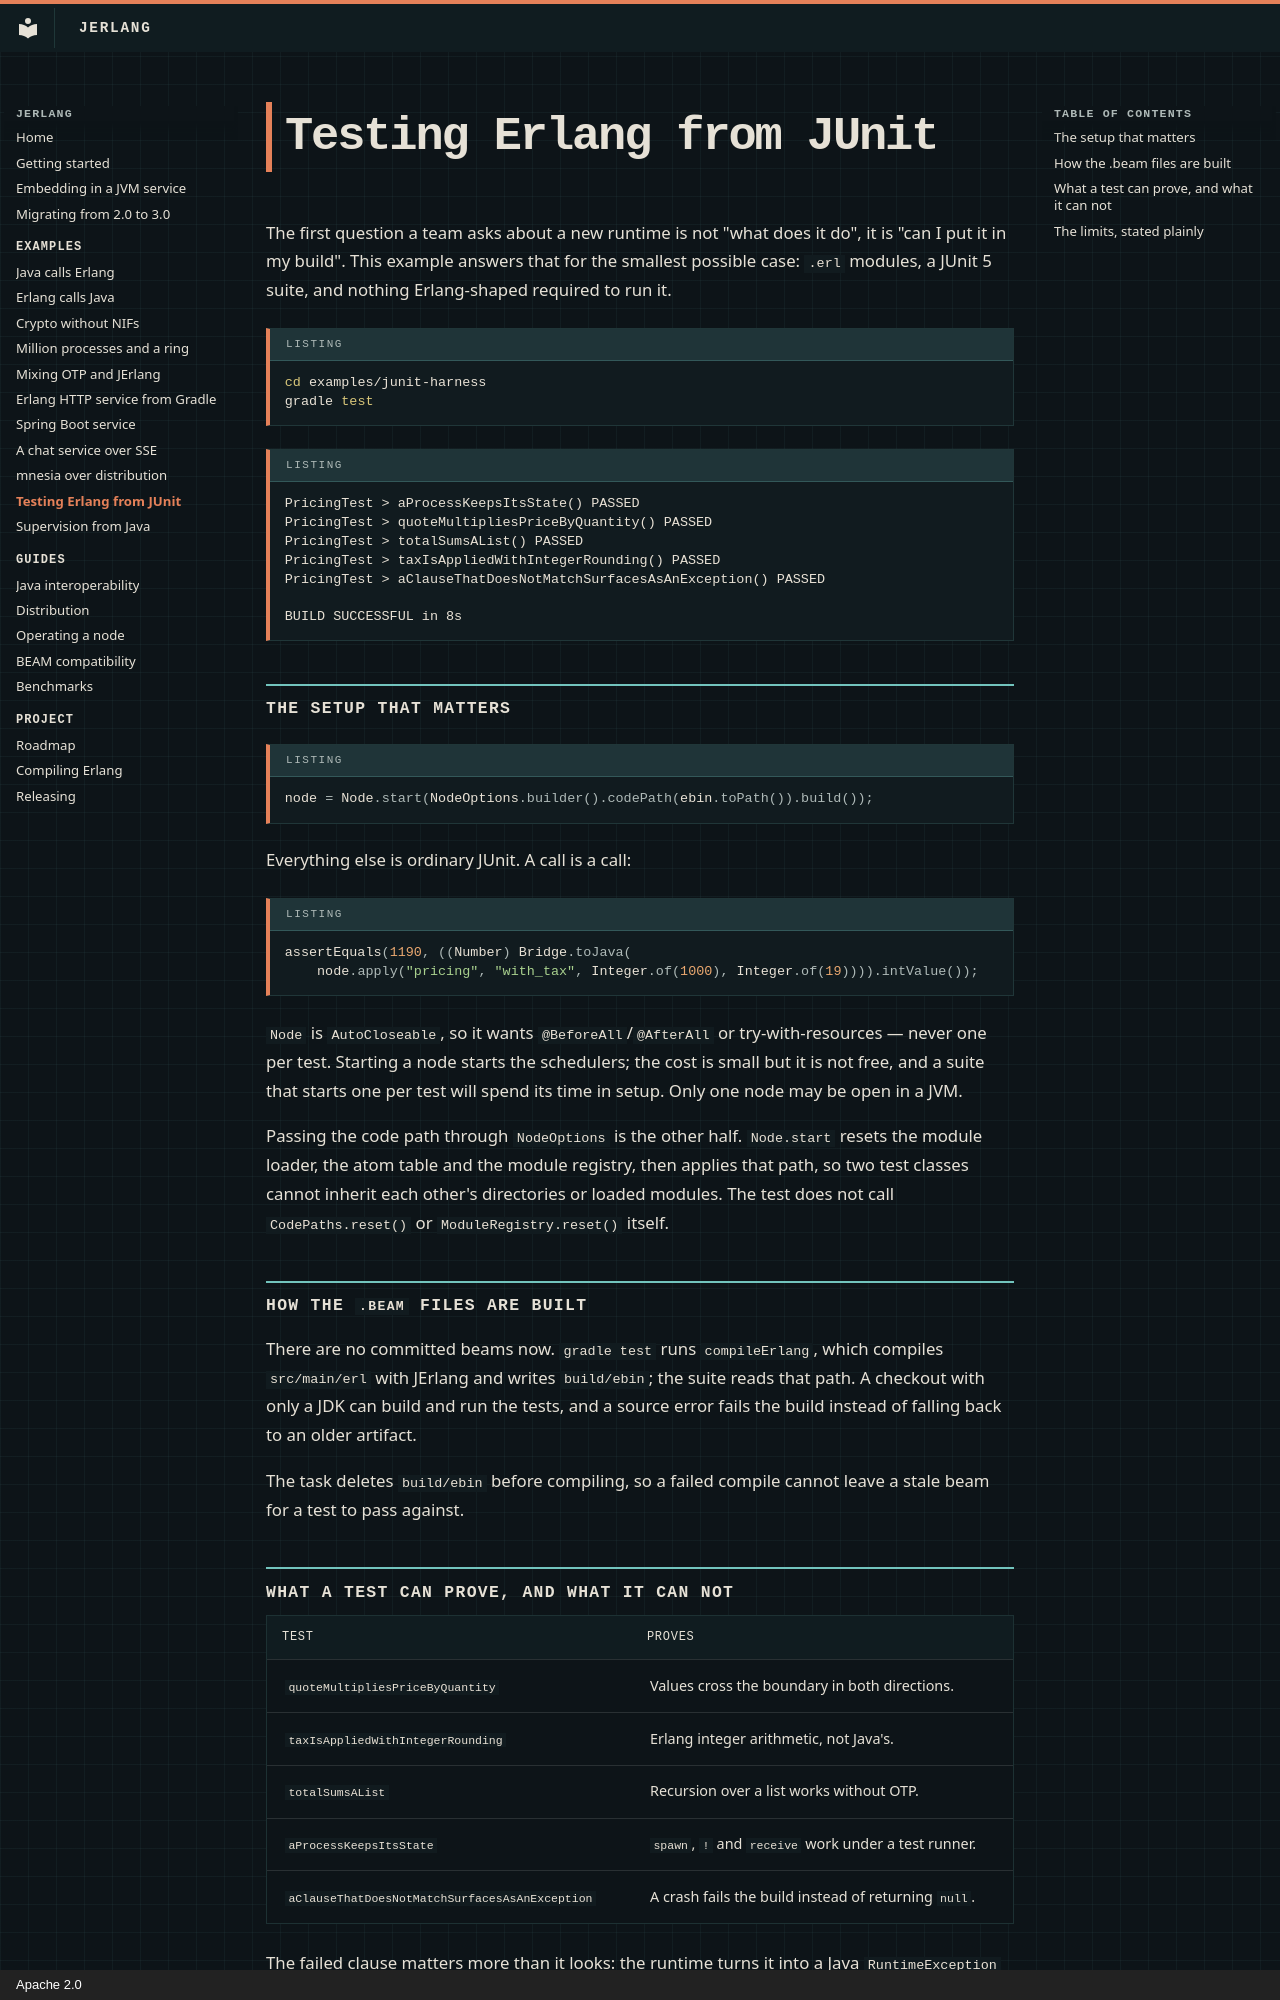

repository: slayyyyer/jerlang · page: examples/junit-harness/index.html · generator: mkdocs · copyright: Apache 2.0

# Testing Erlang from JUnit

The first question a team asks about a new runtime is not "what does it do", it
is "can I put it in my build". This example answers that for the smallest
possible case: `.erl` modules, a JUnit 5 suite, and nothing Erlang-shaped
required to run it.

```sh
cd examples/junit-harness
gradle test
```

```
PricingTest > aProcessKeepsItsState() PASSED
PricingTest > quoteMultipliesPriceByQuantity() PASSED
PricingTest > totalSumsAList() PASSED
PricingTest > taxIsAppliedWithIntegerRounding() PASSED
PricingTest > aClauseThatDoesNotMatchSurfacesAsAnException() PASSED

BUILD SUCCESSFUL in 8s
```

## The setup that matters

```java
node = Node.start(NodeOptions.builder().codePath(ebin.toPath()).build());
```

Everything else is ordinary JUnit. A call is a call:

```java
assertEquals(1190, ((Number) Bridge.toJava(
    node.apply("pricing", "with_tax", Integer.of(1000), Integer.of(19)))).intValue());
```

`Node` is `AutoCloseable`, so it wants `@BeforeAll`/`@AfterAll` or
try-with-resources — never one per test. Starting a node starts the schedulers;
the cost is small but it is not free, and a suite that starts one per test will
spend its time in setup. Only one node may be open in a JVM.

Passing the code path through `NodeOptions` is the other half. `Node.start`
resets the module loader, the atom table and the module registry, then applies
that path, so two test classes cannot inherit each other's directories or loaded
modules. The test does not call `CodePaths.reset()` or
`ModuleRegistry.reset()` itself.

## How the `.beam` files are built

There are no committed beams now. `gradle test` runs `compileErlang`, which
compiles `src/main/erl` with JErlang and writes `build/ebin`; the suite reads
that path. A checkout with only a JDK can build and run the tests, and a source
error fails the build instead of falling back to an older artifact.

The task deletes `build/ebin` before compiling, so a failed compile cannot leave
a stale beam for a test to pass against.
